Run: headless pygame with SDL's dummy video driver; simulated clock (each Clock.tick advances the game by its frame time, no real sleeping); random seed 0; keys injected as events and as key.get_pressed() state; mouse plan: one left click at the window centre at the start of phase 2, then a move to the lower-right quarter at the start of phase 3.
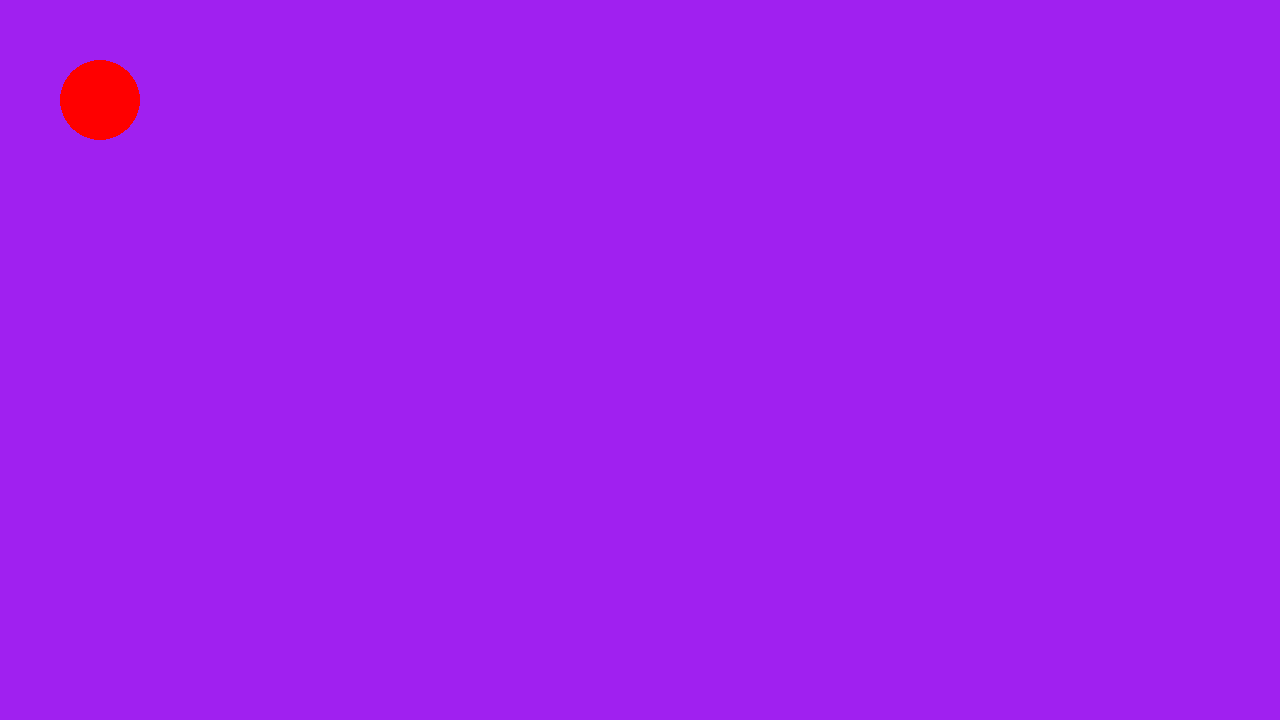
Frame 1 of 4 · flips 1–60 · no input
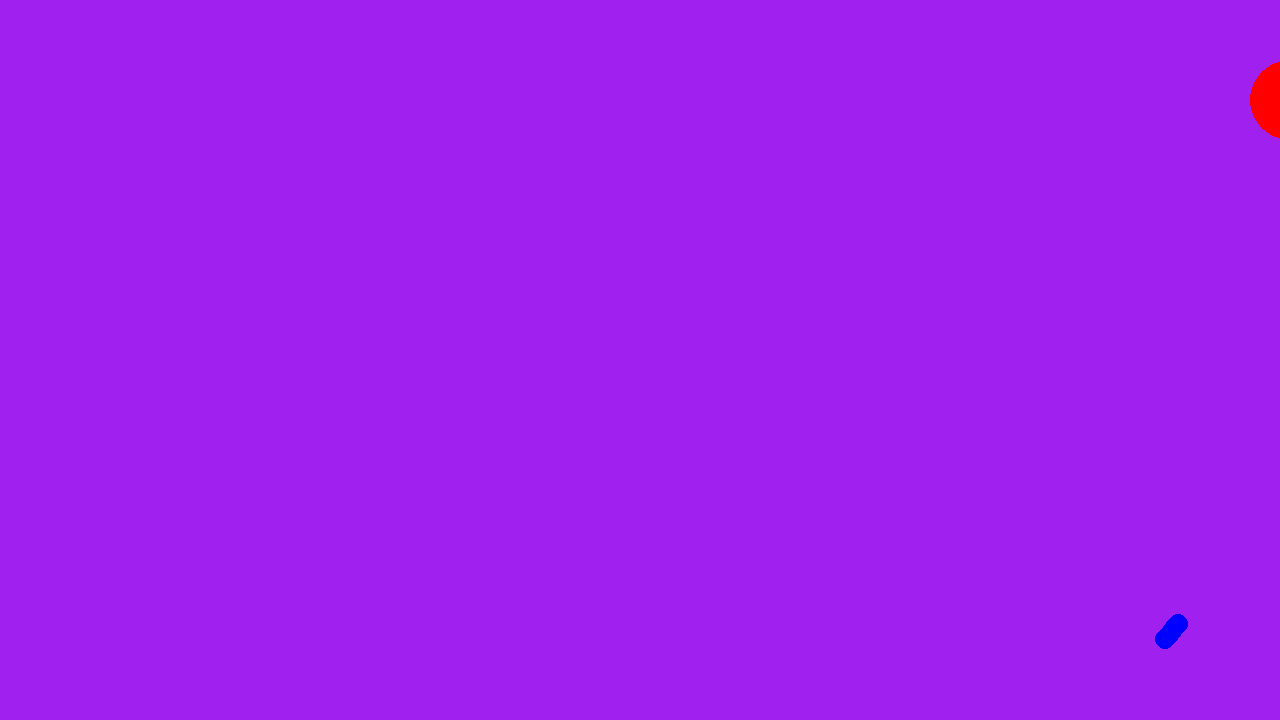
Frame 2 of 4 · flips 61–180 · clicked the window centre · tapped SPACE, RETURN · held RIGHT (→), D
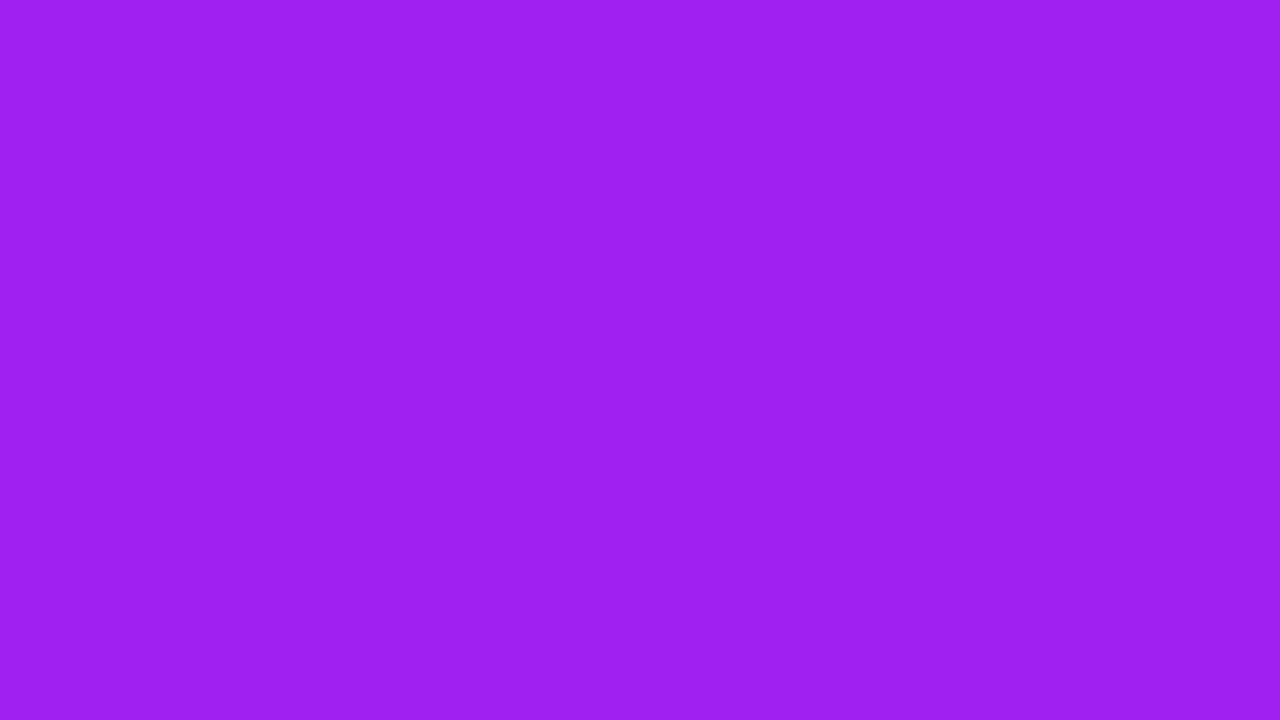
Frame 3 of 4 · flips 181–300 · moved the mouse to the lower-right quarter · held DOWN (↓), S
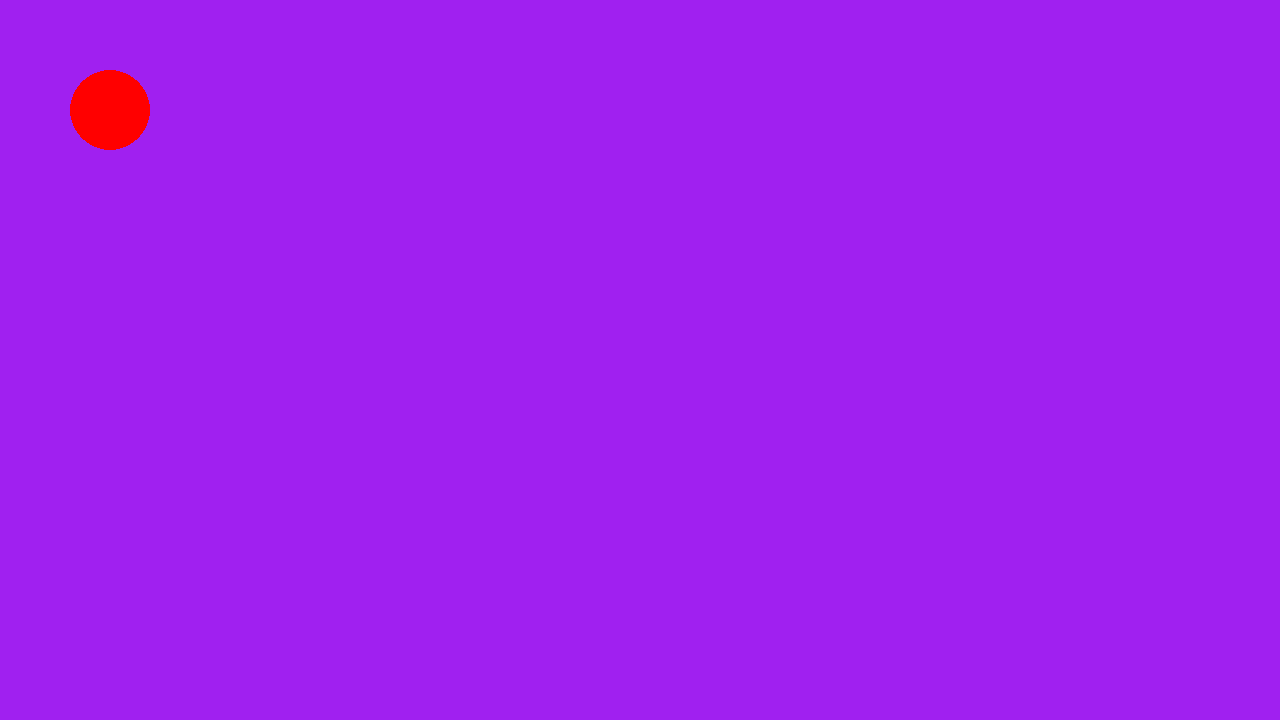
Frame 4 of 4 · flips 301–420 · held LEFT (←), A, UP (↑), W

The pygame program that drew these frames:

# Example file showing a circle moving on screen
import pygame

# pygame setup
pygame.init()
screen = pygame.display.set_mode((1280, 720))
clock = pygame.time.Clock()
running = True
dt = 0


class Player:
    """Player class."""

    def __init__(self, x: int, y: int, speed: int) -> None:
        """Player constructor."""
        self.x = x
        self.y = y
        self.speed = speed

    def move(self, x: int, y: int) -> None:
        """Move player."""
        self.x += x * self.speed
        self.y += y * self.speed

    def draw(self) -> None:
        """Draw player."""
        pygame.draw.circle(screen, "red", (self.x, self.y), 40)

class Boss:
    """Boss class."""

    def __init__(self, x: int, y: int, health: int) -> None:
        """Boss constructor."""
        self.x = x
        self.y = y
        self.health = health

    def move(self, x: int, y: int) -> None:
        """Move boss."""
        self.x += x
        self.y += y

    def draw(self) -> None:
        """Draw boss."""
        pygame.draw.circle(screen, "green", (self.x, self.y), 40)


class Projectile:
    """Projectile class."""

    def __init__(self, x: int, y: int, velocity: tuple[int, int]) -> None:
        """Projectile constructor."""
        self.x = x
        self.y = y
        self.velocity = velocity

    def update(self) -> None:
        """Update projectile."""
        self.x += self.velocity[0] * 10
        self.y += self.velocity[1] * 10

    def move(self, x: float, y: float) -> None:
        """Move projectile."""
        self.x += x
        self.y += y

    def draw(self) -> None:
        """Draw projectile."""
        pygame.draw.circle(screen, "blue", (self.x, self.y), 10)

updates = []

player = Player(x=100, y=100, speed=10)
boss = Boss(x=1000, y=1000, health=100)

while running:
    # poll for events
    # pygame.QUIT event means the user clicked X to close your window
    for event in pygame.event.get():
        if event.type == pygame.QUIT:
            running = False

    # fill the screen with a color to wipe away anything from last frame
    screen.fill("purple")

    player.draw()
    boss.draw()

    for update in updates:
        update.update()
        update.draw()

    keys = pygame.key.get_pressed()
    if keys[pygame.K_w]:
        player.move(0, -1)
    if keys[pygame.K_s]:
        player.move(0, 1)
    if keys[pygame.K_a]:
        player.move(-1, 0)
    if keys[pygame.K_d]:
        player.move(1, 0)
    if keys[pygame.K_x]:
        pygame.quit()
    mouse = pygame.mouse.get_pressed()
    if mouse[0]:
        x_mouse, y_mouse = pygame.mouse.get_pos()
        len_vec = ((x_mouse - player.x) ** 2 + (y_mouse - player.y) ** 2) ** 0.5
        vel = ((x_mouse - player.x) / len_vec, (y_mouse - player.y) / len_vec)
        projectile = Projectile(player.x, player.y, velocity=vel)
        updates.append(projectile)


    # flip() the display to put your work on screen
    pygame.display.flip()

    # limits FPS to 60
    # dt is delta time in seconds since last frame, used for framerate-
    # independent physics.
    dt = clock.tick(144) / 1000

pygame.quit()
